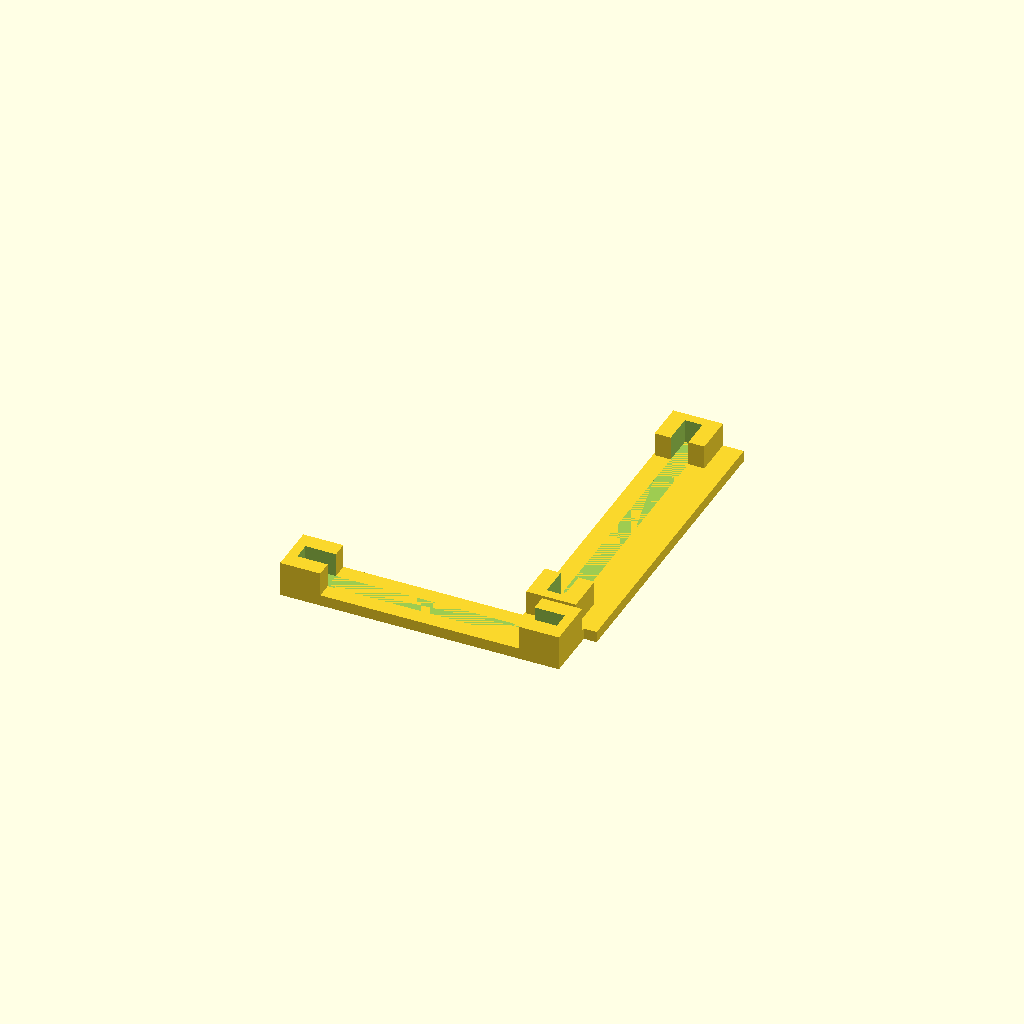
Cell 1: rendered with the file's own defaults.
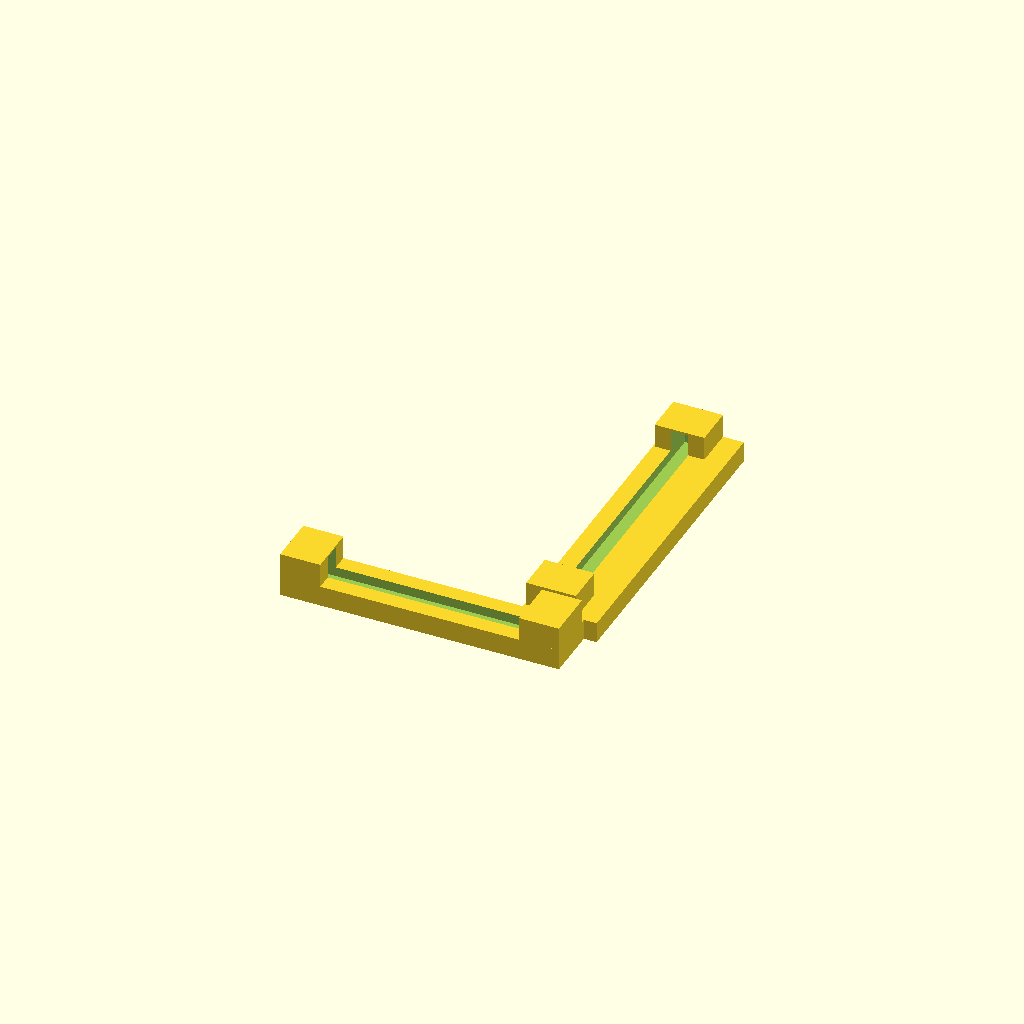
Cell 2 — sled_t set to 2.4, the other parameters unchanged.
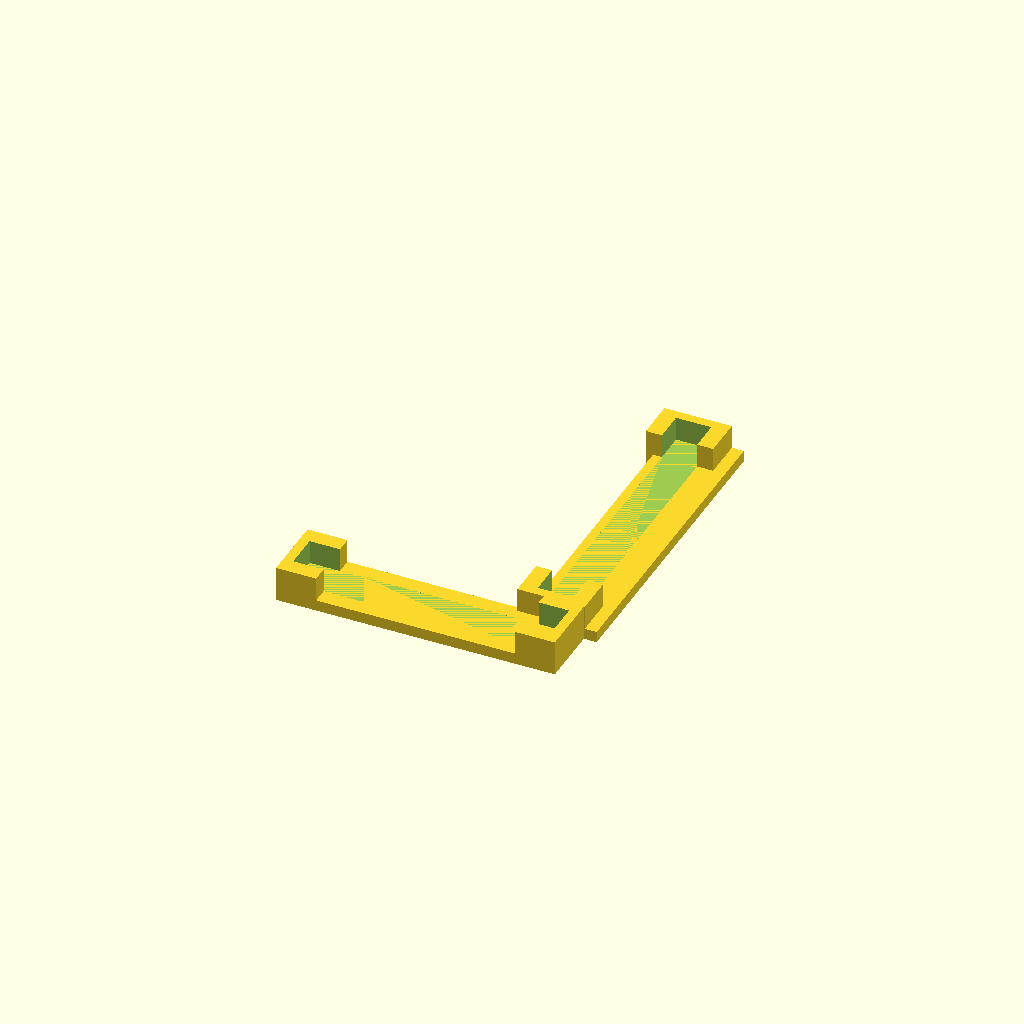
Cell 3: the same model with groove_w = 4.4.
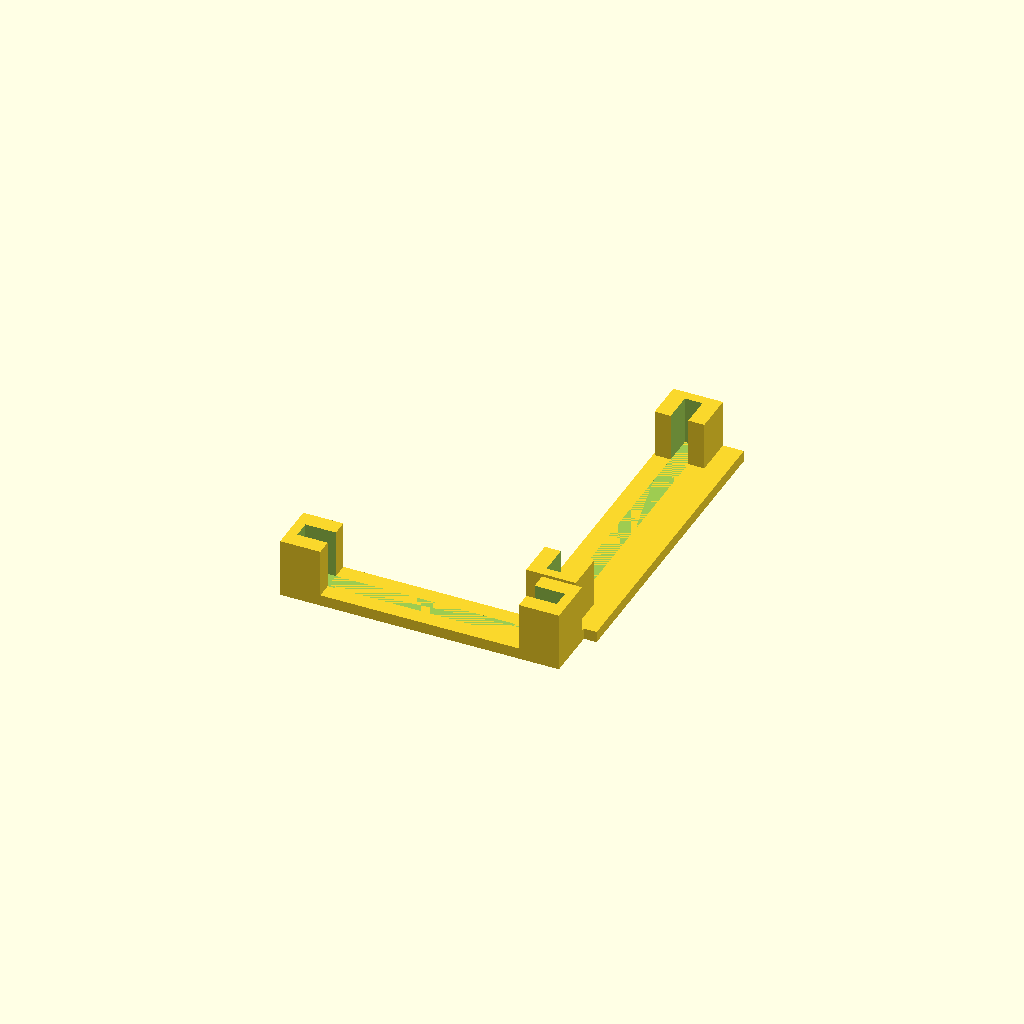
Cell 4: groove_d = 6 (everything else at default).
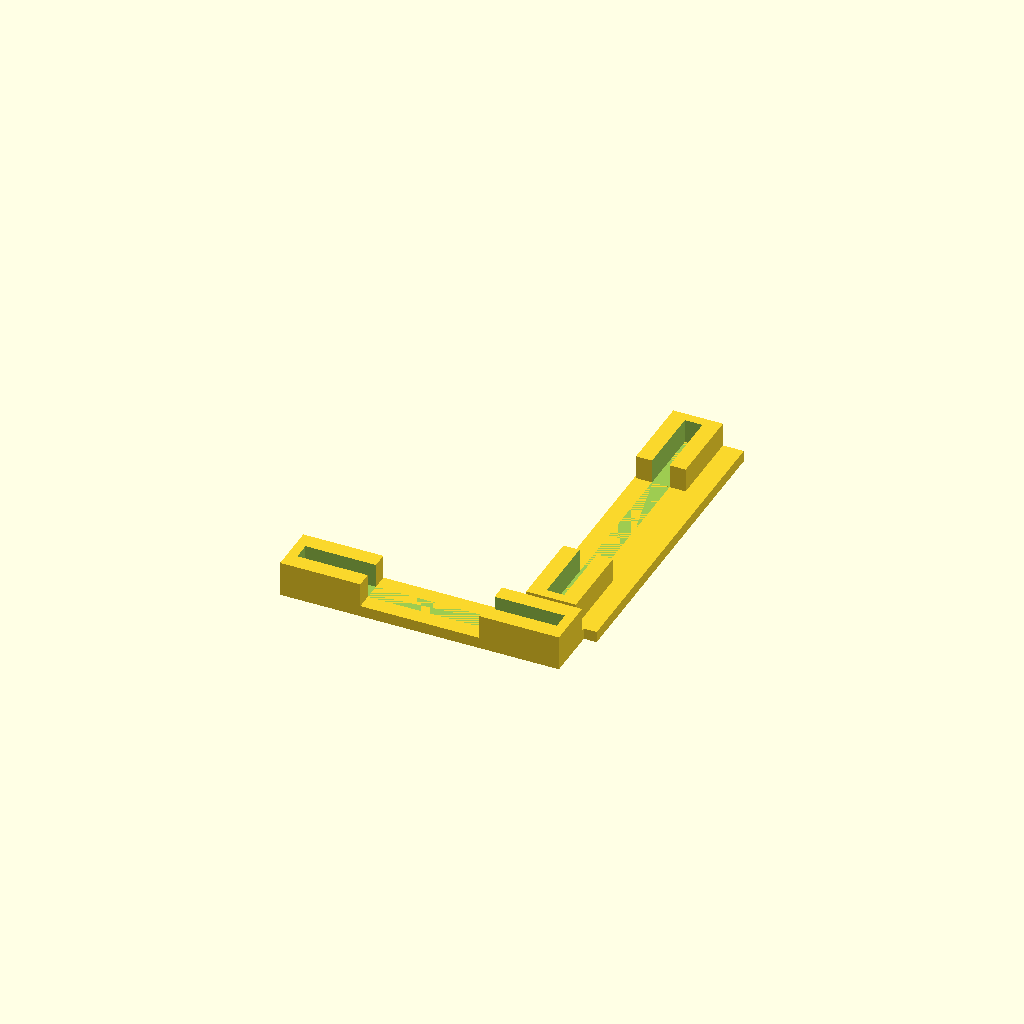
Cell 5: bracket_len = 10 (everything else at default).
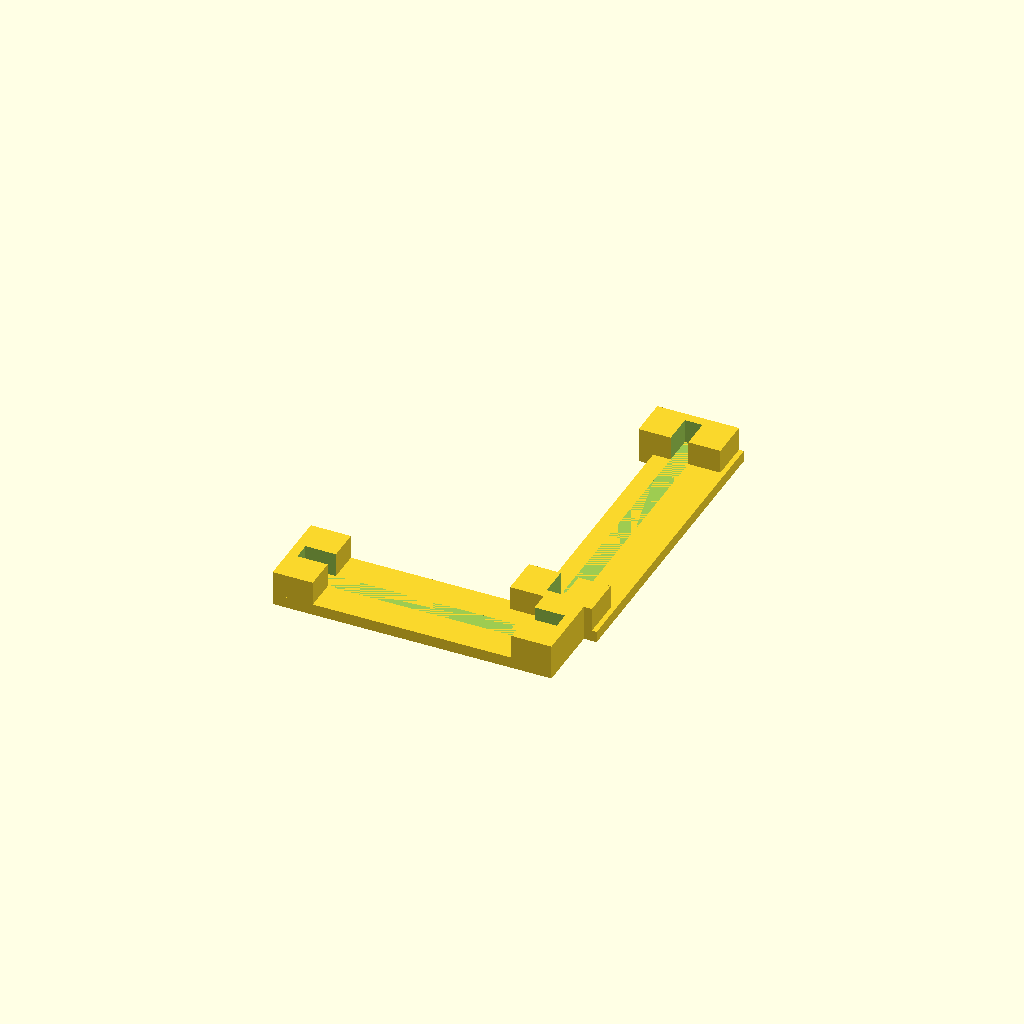
Cell 6: wall = 4 (everything else at default).
One fixed orthographic camera (rotation 55°, 0°, 25°; colour scheme Cornfield) for every cell.
OpenSCAD source file cad/scad/board_holders.scad:
// Board holders on the box floor for the ULN2003 module and the 7Semi MCP23017
// breakout. outer_box.scad unions them into the box; this file only keeps the
// numbers in one place.
//
// Each board stands on its bottom edge in two short end grooves. The grooves
// touch only the corner mounting-hole areas, because the long edges of both
// boards carry the solder pads.
include <electronics_envelopes.scad>

sled_t      = 1.2;     // base plate under every groove
groove_w    = 2.2;     // PCB 1.6; still fits if the slot prints 0.3 narrow
groove_d    = 3.0;
bracket_len = 5.0;
wall        = 2.0;

sink = 0.2;   // into the box floor, so the union is solid
module bracket(x0, y0, sx, sy) translate([x0, y0, floor_z - sink]) cube([sx, sy, sled_t + groove_d + sink]);

module board_holders() {
    difference() {
        union() {
            // driver strip; wide enough to bridge the floor gutter at x 11..18
            translate([10.0, -drv_slot / 2 - 1.2, floor_z - sink]) cube([9.0, drv_slot + 2.4, sled_t + sink]);
            for (s = [-1, 1])
                bracket(drv_x - groove_w / 2 - wall, s > 0 ? drv_slot / 2 + 1.2 - bracket_len : -drv_slot / 2 - 1.2,
                        groove_w + 2 * wall, bracket_len);
            // MCP strip
            translate([-mcp_slot / 2 - 1.2, mcp_y - groove_w / 2 - wall, floor_z - sink])
                cube([mcp_slot + 2.4, groove_w + 2 * wall, sled_t + sink]);
            for (s = [-1, 1])
                bracket(s > 0 ? mcp_slot / 2 + 1.2 - bracket_len : -mcp_slot / 2 - 1.2, mcp_y - groove_w / 2 - wall,
                        bracket_len, groove_w + 2 * wall);
            // tie between the two strips
            translate([10.0, mcp_y, floor_z - sink]) cube([mcp_slot / 2 + 1.2 - 10.0, -drv_slot / 2 - mcp_y, sled_t + sink]);
        }
        translate([drv_x - groove_w / 2, -drv_slot / 2, seat_z]) cube([groove_w, drv_slot, groove_d + 1]);
        translate([-mcp_slot / 2, mcp_y - groove_w / 2, seat_z]) cube([mcp_slot, groove_w, groove_d + 1]);
    }
}

board_holders();
Parameter table extracted from the source (name, type, default, range or options):
sled_t: number, default 1.2
groove_w: number, default 2.2
groove_d: number, default 3
bracket_len: number, default 5
wall: number, default 2
sink: number, default 0.2
